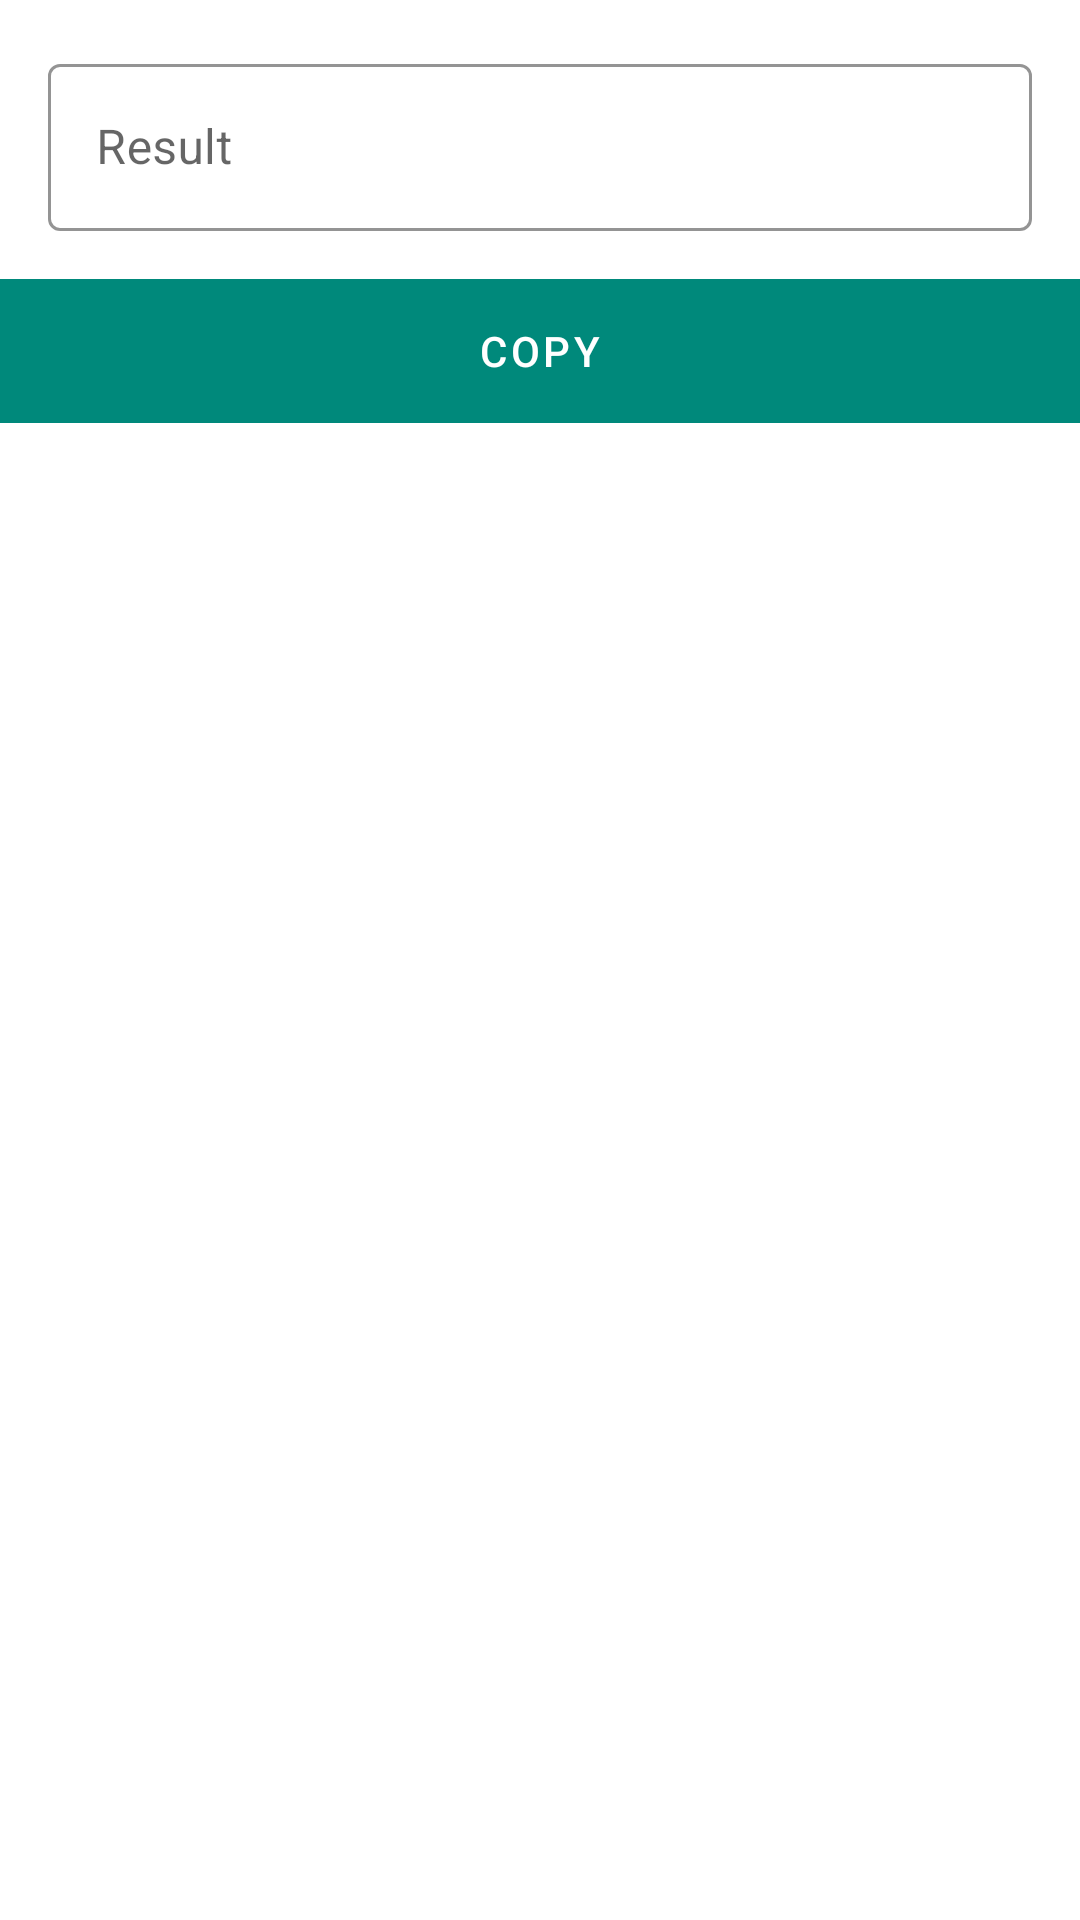

This screen was rendered from an Android layout file. Write that file and the resources it references.
<!-- AndroidManifest.xml: application theme Theme.MoBill -->
<!-- res/layout/fragment_scanner_result_dialog_list_dialog.xml -->
<?xml version="1.0" encoding="utf-8"?>
<LinearLayout xmlns:android="http://schemas.android.com/apk/res/android"
    xmlns:app="http://schemas.android.com/apk/res-auto"
    android:layout_width="match_parent"
    android:layout_height="wrap_content"
    android:orientation="vertical">

    <com.google.android.material.textfield.TextInputLayout
        style="@style/Widget.MaterialComponents.TextInputLayout.OutlinedBox"
        android:layout_width="match_parent"
        android:layout_height="wrap_content"
        android:layout_margin="16dp"
        android:hint="@string/result"
        app:boxStrokeColor="@android:color/black"
        app:hintTextColor="@android:color/black">

        <com.google.android.material.textfield.TextInputEditText
            android:id="@+id/edtResult"
            android:layout_width="match_parent"
            android:layout_height="wrap_content"
            android:enabled="false"
            android:textColor="@android:color/black" />

    </com.google.android.material.textfield.TextInputLayout>

    <com.google.android.material.button.MaterialButton
        android:id="@+id/btnCopy"
        style="@style/Widget.MaterialComponents.Button.UnelevatedButton"
        android:layout_width="match_parent"
        android:layout_height="wrap_content"
        android:insetTop="0dp"
        android:insetBottom="0dp"
        android:text="@string/copy"
        app:backgroundTint="@color/colorCopyButton"
        app:cornerRadius="0dp"
        app:icon="@drawable/ic_copy"
        app:iconGravity="textStart" />

</LinearLayout>
<!-- resources referenced by this layout -->
<resources>
  <color name="colorCopyButton">#00897B</color>
  <string name="copy">Copy</string>
  <string name="result">Result</string>
  <style name="Theme.MoBill" parent="Theme.MaterialComponents.DayNight.DarkActionBar">
          
          <item name="colorPrimary">@color/purple_500</item>
          <item name="colorPrimaryVariant">@color/purple_700</item>
          <item name="colorOnPrimary">@color/white</item>
          
          <item name="colorSecondary">@color/teal_200</item>
          <item name="colorSecondaryVariant">@color/teal_700</item>
          <item name="colorOnSecondary">@color/black</item>
          
          <item name="android:statusBarColor">?attr/colorPrimaryVariant</item>
          
      </style>
  <color name="purple_500">#FF6200EE</color>
  <color name="purple_700">#FF3700B3</color>
  <color name="white">#FFFFFFFF</color>
  <color name="teal_200">#FF03DAC5</color>
  <color name="teal_700">#FF018786</color>
  <color name="black">#FF000000</color>
</resources>
